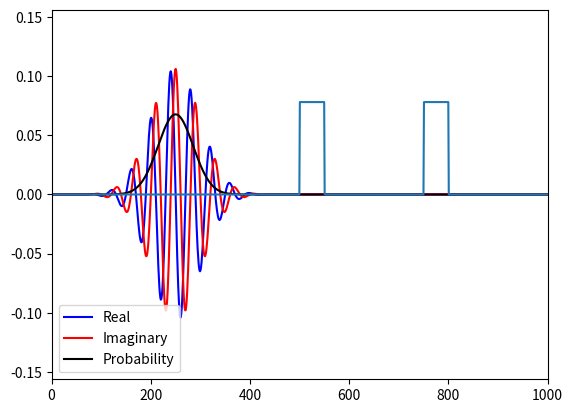

This figure's Python source: (Note: this script raises an exception after producing the figure.)
# Import necessary libraries
import numpy as np
import matplotlib.animation as animation
import matplotlib.pyplot as plt

# Define constants
domain = 1000
m = 1.0
hbar = 1.0
dx = 1.0
V0 = 1.0e-2
thickness = 50
sigma = 50.0
x0 = round(domain/2) - 5*sigma
k0 = np.pi/20
dt = 0.49
const1 = hbar*dt/(m*dx**2)
const2 = 2*dt/hbar

# Define functions for different potentials
def Gaussian(x, t, sigma):
    return np.exp(-(x-t)**2/(2*sigma**2))

def multi_barrier(xpoints, v0, positions, thicknesses):
    pot = free(xpoints)
    for pos, thick in zip(positions, thicknesses):
        pot[int(pos):int(pos+thick)] = v0
    return pot

def free(xpoints):
    return np.zeros(xpoints)

def step(xpoints, v0):
    pot = free(xpoints)
    pot[xpoints//2:] = v0
    return pot

def barrier(xpoints, v0, thickness):
    pot = free(xpoints)
    pot[int(xpoints/2):int(xpoints/2+thickness)] = v0
    return pot

# Initialize potential and wavefunction arrays
#V = barrier(domain, V0, thickness)
V = multi_barrier(domain, V0, [domain/2, 3*domain/4], [thickness, thickness])

const2V = const2*V
psi_past_real = np.zeros(domain)
psi_past_imaginary = np.zeros(domain)
psi_present_real = np.zeros(domain)
psi_present_imaginary = np.zeros(domain)
psi_future_real = np.zeros(domain)
psi_future_imaginary = np.zeros(domain)
psi_probability = np.zeros(domain)

# Initialize wavefunction
xn = np.array(range(1, domain//2))  # Convert range to numpy array
x = np.linspace(0, domain, domain)
x_n = x[xn]  # Select only the elements in the xn range
gg = Gaussian(x_n, x0, sigma)
cosx = np.cos(k0*x_n)
sinx = np.sin(k0*x_n)

psi_present_real[xn] = cosx*gg
psi_present_imaginary[xn] = sinx*gg
psi_past_real[xn] = cosx*gg
psi_past_imaginary[xn] = sinx*gg

# Normalize wavefunction
psi_probability = psi_present_real**2 + psi_present_imaginary**2
Probability = dx * psi_probability.sum()
nrm = np.sqrt(Probability)
psi_past_real /= nrm
psi_present_real /= nrm
psi_future_real /= nrm
psi_past_imaginary /= nrm
psi_present_imaginary /= nrm
psi_future_imaginary /= nrm
psi_probability /= Probability

# Set up plot
fig, ax = plt.subplots()
xmin = 0
xmax = domain
ymax = 1.5*(psi_present_real).max()
ax.set_xlim(xmin, xmax)
ax.set_ylim(-ymax, ymax)
lineR, = ax.plot(x, psi_present_real, 'b', label='Real')
lineI, = ax.plot(x, psi_present_imaginary, 'r', label='Imaginary')
lineP, = ax.plot(x, 6*psi_probability, 'k', label='Probability')
Vmax = V.max() 
if Vmax !=0 :
    scale = ymax/(2.0*Vmax) #scaling the barrier size so it's visible
    V_plot = V*scale
    ax.plot(x,V_plot)   # Drawing Potential.
ax.legend(loc='lower left')

# Define animation function
def animate(i):
    global psi_past_real, psi_past_imaginary, psi_present_real, psi_present_imaginary, psi_future_real, psi_future_imaginary, psi_probability
    num1 = range(1, domain-1)
    num2 = range(2, domain)
    num3 = range(0, domain-2)
    psi_future_imaginary[num1] = psi_past_imaginary[num1] + const1*(psi_present_real[num2] - 2*psi_present_real[num1] + psi_present_real[num3]) - const2V[num1]*psi_present_real[num1]
    psi_future_real[num1] = psi_past_real[num1] - const1*(psi_present_imaginary[num2] - 2*psi_present_imaginary[num1] + psi_present_imaginary[num3]) + const2V[num1]*psi_present_imaginary[num1]
    psi_past_real, psi_present_real = psi_present_real, psi_future_real
    psi_past_imaginary, psi_present_imaginary = psi_present_imaginary, psi_future_imaginary
    psi_probability = psi_present_real**2 + psi_present_imaginary**2
    lineR.set_ydata(psi_present_real)
    lineI.set_ydata(psi_present_imaginary)
    lineP.set_ydata(6*psi_probability)
    leftintegral = psi_probability[:domain//2].sum()
    rightintegral = 1 - leftintegral
    print(leftintegral*100, rightintegral*100)

# Run animation
ani = animation.FuncAnimation(fig, animate, frames=1000, interval=1)
# Explicitly set the writer to ffmpeg
Writer = animation.writers['ffmpeg']
writer = Writer(fps=15, metadata=dict(artist='Me'), bitrate=1800)

# Save animation as a video file
ani.save('animation.mp4', writer=writer)

plt.show()

plt.show()
